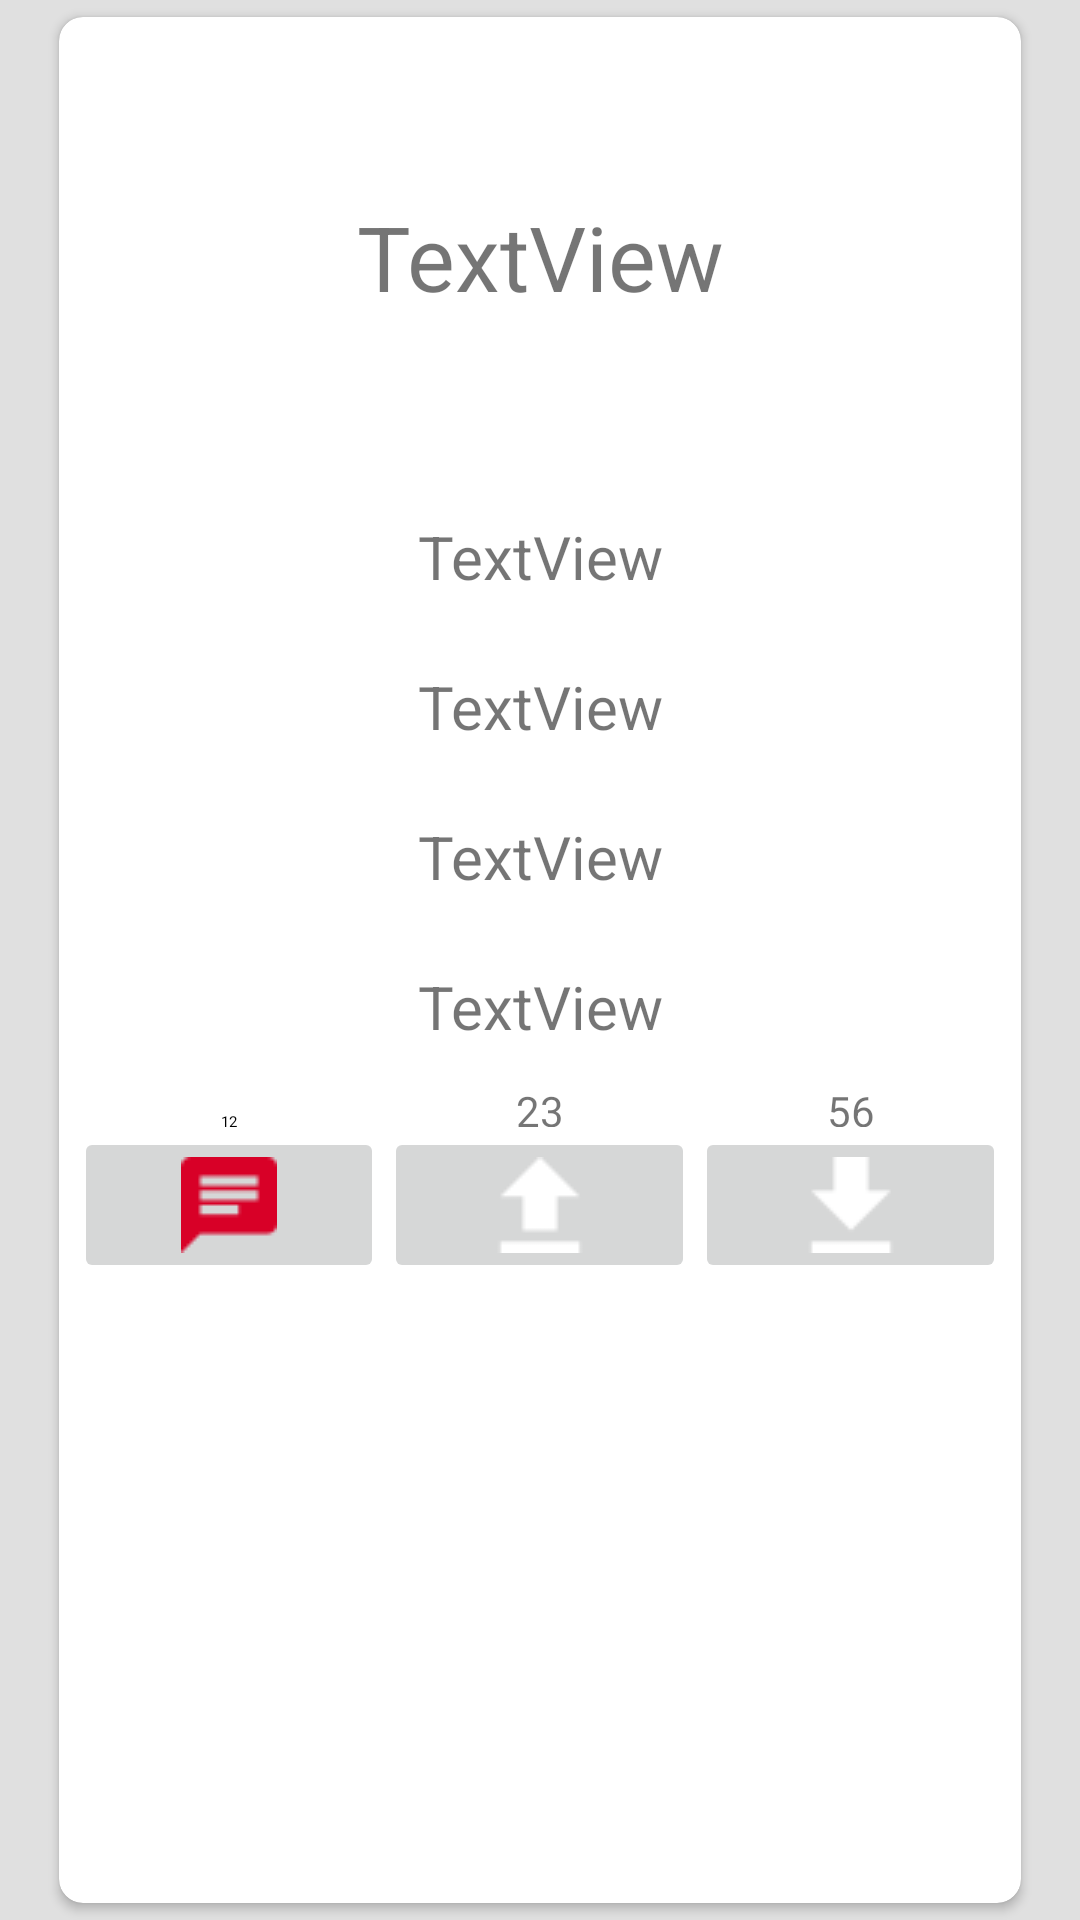

Reconstruct the res/layout file that produces this screen, plus the resources it refers to.
<!-- AndroidManifest.xml: application theme MyMaterialTheme -->
<!-- res/layout/post.xml -->
<?xml version="1.0" encoding="utf-8"?>
<LinearLayout xmlns:android="http://schemas.android.com/apk/res/android"
    xmlns:card_view="http://schemas.android.com/apk/res-auto"
    xmlns:tools="http://schemas.android.com/tools"
    android:orientation="vertical" android:layout_width="match_parent"
    android:layout_height="450dp"
    android:weightSum="1"
    android:background="#E0E0E0">

       // android:id="@+id/progress_bar"
        style="?android:progressBarStyle"
        android:layout_width="match_parent"
        android:layout_height="match_parent"
        android:layout_gravity="center"
        />





    <android.support.v7.widget.CardView
        android:id="@+id/mycardview"
        android:layout_width="330dp"
        android:layout_height="match_parent"
        card_view:cardCornerRadius="8dp"
        android:layout_marginLeft="15dp"
        android:layout_marginRight="15dp"
        card_view:cardUseCompatPadding="true"
        android:background="#424242"


        >


        <LinearLayout
       android:layout_width="match_parent"
       android:layout_height="495dp"
       android:orientation="vertical"
       android:layout_margin="5dp"
       android:layout_marginBottom="5dp"
       android:layout_marginEnd="5dp"
       android:layout_marginLeft="5dp"
       android:layout_marginRight="5dp"
       android:layout_marginStart="5dp"
       android:layout_marginTop="5dp"

       >


       <TextView
           android:text="TextView"
           android:layout_width="match_parent"
           android:id="@+id/Ques"
           android:textAlignment="center"
           android:gravity="center"
           android:layout_height="150dp"
           android:textSize="30dp"
           />

       <TextView
            android:text="TextView"
            android:layout_width="match_parent"
            android:layout_height="50dp"
            android:id="@+id/opt1"
           android:textAlignment="center"
           android:gravity="center"
           android:textSize="20dp"
            />

       <TextView
            android:text="TextView"
            android:layout_width="match_parent"
            android:layout_height="50dp"
            android:id="@+id/opt2"
            android:gravity="center"
           android:textSize="20dp"/>

       <TextView
           android:text="TextView"
           android:layout_width="match_parent"
           android:layout_height="50dp"
           android:id="@+id/opt3"
           android:textAlignment="center"
           android:gravity="center"
           android:textSize="20dp"/>

       <TextView
           android:text="TextView"
           android:layout_width="match_parent"
           android:layout_height="50dp"
           android:id="@+id/opt4"
           android:textAlignment="center"
           android:gravity="center"
           android:textSize="20dp"/>

       <LinearLayout
           android:layout_width="match_parent"
           android:layout_height="wrap_content"
           android:orientation="horizontal">


           <TextView
               android:text="12"
               android:layout_width="match_parent"
               android:layout_height="15dp"
               android:id="@+id/comm_count"
               android:layout_weight="1"
               android:textAppearance="@style/BB_BottomBarItem_Fixed.Title"
               android:gravity="center" />

           <TextView
               android:text="23"
               android:layout_width="match_parent"
               android:layout_height="15dp"
               android:id="@+id/upvote_count"
               android:layout_weight="1"
               android:gravity="center" />

           <TextView
               android:text="56"
               android:layout_width="match_parent"
               android:layout_height="15dp"
               android:id="@+id/downvote_count"
               android:layout_weight="1"
               android:gravity="center" />

       </LinearLayout>

   <LinearLayout
       android:layout_width="match_parent"
       android:layout_height="match_parent">

       <ImageButton
           android:src="@drawable/chatbubble"
           android:layout_width="wrap_content"
           android:layout_height="wrap_content"
           card_view:srcCompat="@drawable/common_google_signin_btn_icon_dark"
           android:id="@+id/imageButton3"
           android:layout_weight="1" />

       <ImageButton
           android:src="@drawable/uploadbutton"
           android:layout_width="wrap_content"
           android:layout_height="wrap_content"
           card_view:srcCompat="@drawable/common_google_signin_btn_icon_dark"
           android:id="@+id/imageButton"
           android:layout_weight="1" />

       <ImageButton
           android:src="@drawable/downloadbutton"
           android:layout_width="wrap_content"
           android:layout_height="wrap_content"
           card_view:srcCompat="@drawable/common_google_signin_btn_icon_dark"
           android:id="@+id/imageButton2"
           android:layout_weight="1" />
   </LinearLayout>
   </LinearLayout>

    </android.support.v7.widget.CardView>

</LinearLayout>
<!-- resources referenced by this layout -->
<resources>
  <!-- drawable chatbubble: png bitmap (drawable, 529 bytes) -->
  <!-- drawable downloadbutton: png bitmap (drawable, 465 bytes) -->
  <!-- drawable uploadbutton: png bitmap (drawable, 481 bytes) -->
  <style name="MyMaterialTheme" parent="MyMaterialTheme.Base">
  
      </style>
  <style name="MyMaterialTheme.Base" parent="Theme.AppCompat.Light.DarkActionBar">
          <item name="windowNoTitle">true</item>
          <item name="windowActionBar">false</item>
          <item name="colorPrimary">@color/colorPrimary</item>
          <item name="colorPrimaryDark">@color/colorPrimaryDark</item>
          <item name="colorAccent">@color/colorAccent</item>
      </style>
  <color name="colorPrimary">#3F51B5</color>
  <color name="colorPrimaryDark">#303F9F</color>
  <color name="colorAccent">#c8e8ff</color>
</resources>
